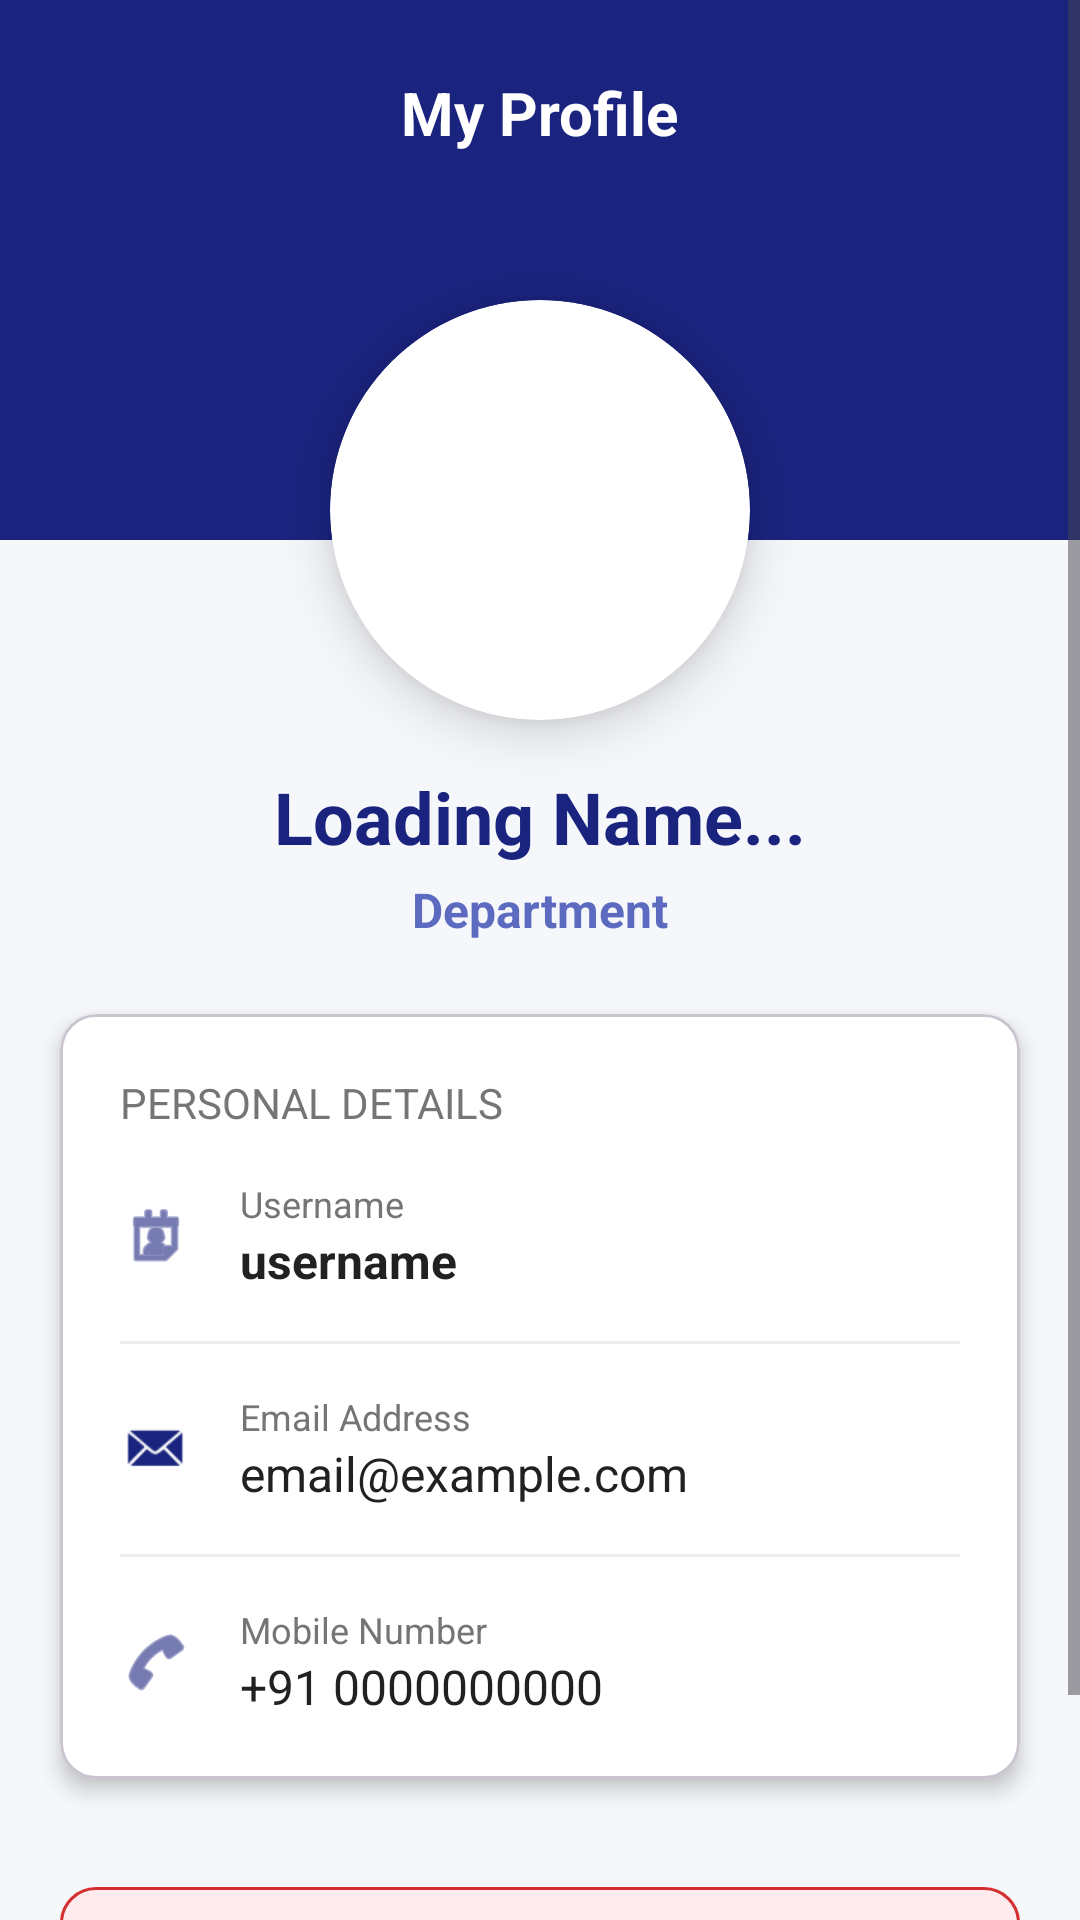

Write the Android layout XML for this screen, with the resource values it uses.
<!-- AndroidManifest.xml: application theme Theme.ClassTrack -->
<!-- res/layout/activity_profile.xml -->
<?xml version="1.0" encoding="utf-8"?>
<ScrollView xmlns:android="http://schemas.android.com/apk/res/android"
    xmlns:app="http://schemas.android.com/apk/res-auto"
    xmlns:tools="http://schemas.android.com/tools"
    android:layout_width="match_parent"
    android:layout_height="match_parent"
    android:background="#F5F7FA"
    android:fillViewport="true">

    <androidx.constraintlayout.widget.ConstraintLayout
        android:layout_width="match_parent"
        android:layout_height="wrap_content"
        android:paddingBottom="40dp">

        <View
            android:id="@+id/viewHeader"
            android:layout_width="match_parent"
            android:layout_height="180dp"
            android:background="#1A237E"
            app:layout_constraintTop_toTopOf="parent" />

        <TextView
            android:layout_width="wrap_content"
            android:layout_height="wrap_content"
            android:text="My Profile"
            android:textColor="#FFFFFF"
            android:textSize="20sp"
            android:textStyle="bold"
            android:layout_marginTop="24dp"
            app:layout_constraintEnd_toEndOf="parent"
            app:layout_constraintStart_toStartOf="parent"
            app:layout_constraintTop_toTopOf="parent" />

        <androidx.cardview.widget.CardView
            android:id="@+id/cardProfileImage"
            android:layout_width="140dp"
            android:layout_height="140dp"
            android:layout_marginTop="100dp"
            app:cardCornerRadius="70dp"
            app:cardElevation="10dp"
            app:layout_constraintEnd_toEndOf="parent"
            app:layout_constraintStart_toStartOf="parent"
            app:layout_constraintTop_toTopOf="parent">

            <ImageView
                android:id="@+id/imgProfile"
                android:layout_width="match_parent"
                android:layout_height="match_parent"
                android:scaleType="centerCrop"
                android:src="@drawable/ic_launcher_background"
                tools:srcCompat="@tools:sample/avatars" />
        </androidx.cardview.widget.CardView>

        <TextView
            android:id="@+id/txtName"
            android:layout_width="wrap_content"
            android:layout_height="wrap_content"
            android:layout_marginTop="16dp"
            android:text="Loading Name..."
            android:textColor="#1A237E"
            android:textSize="24sp"
            android:textStyle="bold"
            app:layout_constraintEnd_toEndOf="parent"
            app:layout_constraintStart_toStartOf="parent"
            app:layout_constraintTop_toBottomOf="@id/cardProfileImage" />

        <TextView
            android:id="@+id/txtBranch"
            android:layout_width="wrap_content"
            android:layout_height="wrap_content"
            android:layout_marginTop="4dp"
            android:text="Department"
            android:textColor="#5C6BC0"
            android:textSize="16sp"
            android:textStyle="bold"
            app:layout_constraintEnd_toEndOf="parent"
            app:layout_constraintStart_toStartOf="parent"
            app:layout_constraintTop_toBottomOf="@id/txtName" />

        <com.google.android.material.chip.Chip
            android:id="@+id/badgeHod"
            android:layout_width="wrap_content"
            android:layout_height="wrap_content"
            android:layout_marginTop="8dp"
            android:text="HEAD OF DEPARTMENT"
            android:textColor="#FFFFFF"
            android:textSize="12sp"
            app:chipBackgroundColor="#2E7D32"
            app:chipMinHeight="32dp"
            android:visibility="gone"
            android:clickable="false"
            app:layout_constraintEnd_toEndOf="parent"
            app:layout_constraintStart_toStartOf="parent"
            app:layout_constraintTop_toBottomOf="@id/txtBranch" />

        <com.google.android.material.card.MaterialCardView
            android:id="@+id/cardDetails"
            android:layout_width="match_parent"
            android:layout_height="wrap_content"
            android:layout_marginHorizontal="20dp"
            android:layout_marginTop="24dp"
            app:cardCornerRadius="12dp"
            app:cardElevation="4dp"
            app:cardBackgroundColor="#FFFFFF"
            app:layout_constraintTop_toBottomOf="@id/badgeHod">

            <LinearLayout
                android:layout_width="match_parent"
                android:layout_height="wrap_content"
                android:orientation="vertical"
                android:padding="20dp">

                <TextView
                    android:layout_width="wrap_content"
                    android:layout_height="wrap_content"
                    android:text="Personal Details"
                    android:textSize="14sp"
                    android:textColor="#757575"
                    android:textAllCaps="true"
                    android:layout_marginBottom="16dp"/>

                <LinearLayout
                    android:layout_width="match_parent"
                    android:layout_height="wrap_content"
                    android:orientation="horizontal"
                    android:gravity="center_vertical"
                    android:layout_marginBottom="16dp">

                    <ImageView
                        android:layout_width="24dp"
                        android:layout_height="24dp"
                        android:src="@android:drawable/ic_menu_my_calendar"
                        app:tint="#1A237E" />

                    <LinearLayout
                        android:layout_width="match_parent"
                        android:layout_height="wrap_content"
                        android:orientation="vertical"
                        android:layout_marginStart="16dp">
                        <TextView
                            android:layout_width="wrap_content"
                            android:layout_height="wrap_content"
                            android:text="Username"
                            android:textSize="12sp"
                            android:textColor="#757575"/>
                        <TextView
                            android:id="@+id/txtUsername"
                            android:layout_width="wrap_content"
                            android:layout_height="wrap_content"
                            android:text="username"
                            android:textSize="16sp"
                            android:textColor="#212121"
                            android:textStyle="bold"/>
                    </LinearLayout>
                </LinearLayout>

                <View
                    android:layout_width="match_parent"
                    android:layout_height="1dp"
                    android:background="#EEEEEE"
                    android:layout_marginBottom="16dp"/>

                <LinearLayout
                    android:layout_width="match_parent"
                    android:layout_height="wrap_content"
                    android:orientation="horizontal"
                    android:gravity="center_vertical"
                    android:layout_marginBottom="16dp">

                    <ImageView
                        android:layout_width="24dp"
                        android:layout_height="24dp"
                        android:src="@android:drawable/sym_action_email"
                        app:tint="#1A237E" />

                    <LinearLayout
                        android:layout_width="match_parent"
                        android:layout_height="wrap_content"
                        android:orientation="vertical"
                        android:layout_marginStart="16dp">
                        <TextView
                            android:layout_width="wrap_content"
                            android:layout_height="wrap_content"
                            android:text="Email Address"
                            android:textSize="12sp"
                            android:textColor="#757575"/>
                        <TextView
                            android:id="@+id/txtEmail"
                            android:layout_width="wrap_content"
                            android:layout_height="wrap_content"
                            android:text="email@example.com"
                            android:textSize="16sp"
                            android:textColor="#212121"/>
                    </LinearLayout>
                </LinearLayout>

                <View
                    android:layout_width="match_parent"
                    android:layout_height="1dp"
                    android:background="#EEEEEE"
                    android:layout_marginBottom="16dp"/>

                <LinearLayout
                    android:layout_width="match_parent"
                    android:layout_height="wrap_content"
                    android:orientation="horizontal"
                    android:gravity="center_vertical">

                    <ImageView
                        android:layout_width="24dp"
                        android:layout_height="24dp"
                        android:src="@android:drawable/ic_menu_call"
                        app:tint="#1A237E" />

                    <LinearLayout
                        android:layout_width="match_parent"
                        android:layout_height="wrap_content"
                        android:orientation="vertical"
                        android:layout_marginStart="16dp">
                        <TextView
                            android:layout_width="wrap_content"
                            android:layout_height="wrap_content"
                            android:text="Mobile Number"
                            android:textSize="12sp"
                            android:textColor="#757575"/>
                        <TextView
                            android:id="@+id/txtMobile"
                            android:layout_width="wrap_content"
                            android:layout_height="wrap_content"
                            android:text="+91 0000000000"
                            android:textSize="16sp"
                            android:textColor="#212121"/>
                    </LinearLayout>
                </LinearLayout>

            </LinearLayout>
        </com.google.android.material.card.MaterialCardView>

        <com.google.android.material.button.MaterialButton
            android:id="@+id/btnLogout"
            android:layout_width="match_parent"
            android:layout_height="60dp"
            android:layout_marginHorizontal="20dp"
            android:layout_marginTop="32dp"
            android:text="LOGOUT"
            android:textSize="16sp"
            android:textStyle="bold"
            android:backgroundTint="#FFEBEE"
            android:textColor="#D32F2F"
            app:cornerRadius="12dp"
            app:strokeColor="#D32F2F"
            app:strokeWidth="1dp"
            app:layout_constraintTop_toBottomOf="@id/cardDetails"
            app:layout_constraintStart_toStartOf="parent"
            app:layout_constraintEnd_toEndOf="parent"/>

    </androidx.constraintlayout.widget.ConstraintLayout>
</ScrollView>
<!-- resources referenced by this layout -->
<resources>
  <style name="Theme.ClassTrack" parent="Base.Theme.ClassTrack" />
  <style name="Base.Theme.ClassTrack" parent="Theme.Material3.DayNight.NoActionBar">
      </style>
</resources>
